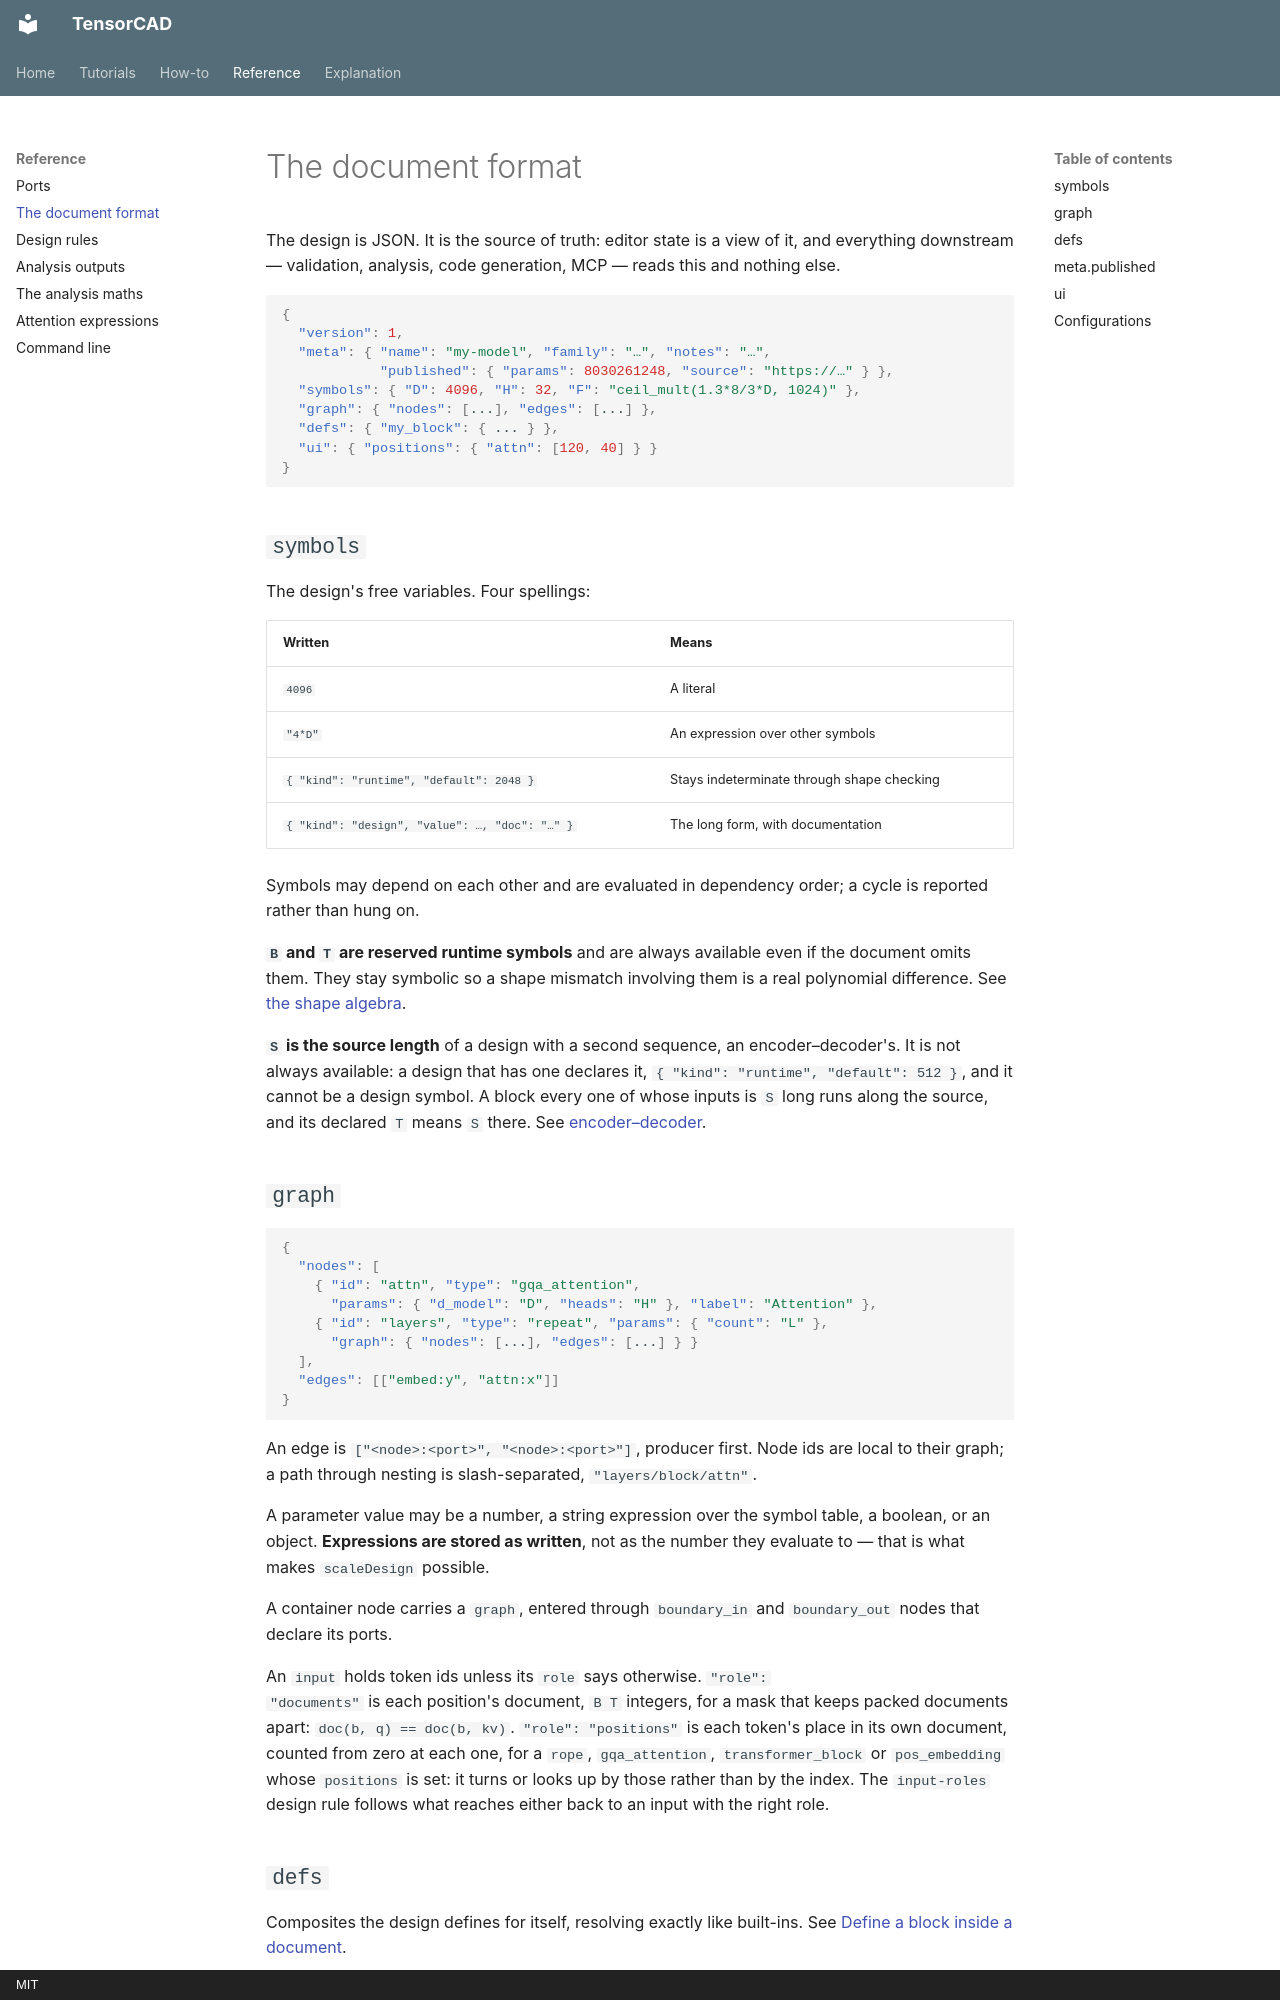

repository: Filip-Pajalic/TensorCAD · page: reference/document/index.html · generator: mkdocs · copyright: MIT

# The document format

The design is JSON. It is the source of truth: editor state is a view of it, and
everything downstream — validation, analysis, code generation, MCP — reads this
and nothing else.

```json
{
  "version": 1,
  "meta": { "name": "my-model", "family": "…", "notes": "…",
            "published": { "params": 8030261248, "source": "https://…" } },
  "symbols": { "D": 4096, "H": 32, "F": "ceil_mult(1.3*8/3*D, 1024)" },
  "graph": { "nodes": [...], "edges": [...] },
  "defs": { "my_block": { ... } },
  "ui": { "positions": { "attn": [120, 40] } }
}
```

## `symbols`

The design's free variables. Four spellings:

| Written | Means |
|---|---|
| `4096` | A literal |
| `"4*D"` | An expression over other symbols |
| `{ "kind": "runtime", "default": 2048 }` | Stays indeterminate through shape checking |
| `{ "kind": "design", "value": …, "doc": "…" }` | The long form, with documentation |

Symbols may depend on each other and are evaluated in dependency order; a cycle
is reported rather than hung on.

**`B` and `T` are reserved runtime symbols** and are always available even if the
document omits them. They stay symbolic so a shape mismatch involving them is a
real polynomial difference. See [the shape algebra](../explanation/shape-algebra.md).

**`S` is the source length** of a design with a second sequence, an
encoder–decoder's. It is not always available: a design that has one declares
it, `{ "kind": "runtime", "default": 512 }`, and it cannot be a design symbol.
A block every one of whose inputs is `S` long runs along the source, and its
declared `T` means `S` there. See [encoder–decoder](../explanation/encoder-decoder.md).

## `graph`

```json
{
  "nodes": [
    { "id": "attn", "type": "gqa_attention",
      "params": { "d_model": "D", "heads": "H" }, "label": "Attention" },
    { "id": "layers", "type": "repeat", "params": { "count": "L" },
      "graph": { "nodes": [...], "edges": [...] } }
  ],
  "edges": [["embed:y", "attn:x"]]
}
```

An edge is `["<node>:<port>", "<node>:<port>"]`, producer first. Node ids are
local to their graph; a path through nesting is slash-separated,
`"layers/block/attn"`.

A parameter value may be a number, a string expression over the symbol table, a
boolean, or an object. **Expressions are stored as written**, not as the number
they evaluate to — that is what makes `scaleDesign` possible.

A container node carries a `graph`, entered through `boundary_in` and
`boundary_out` nodes that declare its ports.

An `input` holds token ids unless its `role` says otherwise. `"role":
"documents"` is each position's document, `B T` integers, for a mask that keeps
packed documents apart: `doc(b, q) == doc(b, kv)`. `"role": "positions"` is each
token's place in its own document, counted from zero at each one, for a `rope`,
`gqa_attention`, `transformer_block` or `pos_embedding` whose `positions` is
set: it turns or looks up by those rather than by the index. The `input-roles`
design rule follows what reaches either back to an input with the right role.

## `defs`

Composites the design defines for itself, resolving exactly like built-ins. See
[Define a block inside a document](../how-to/define-a-block-in-a-document.md).
